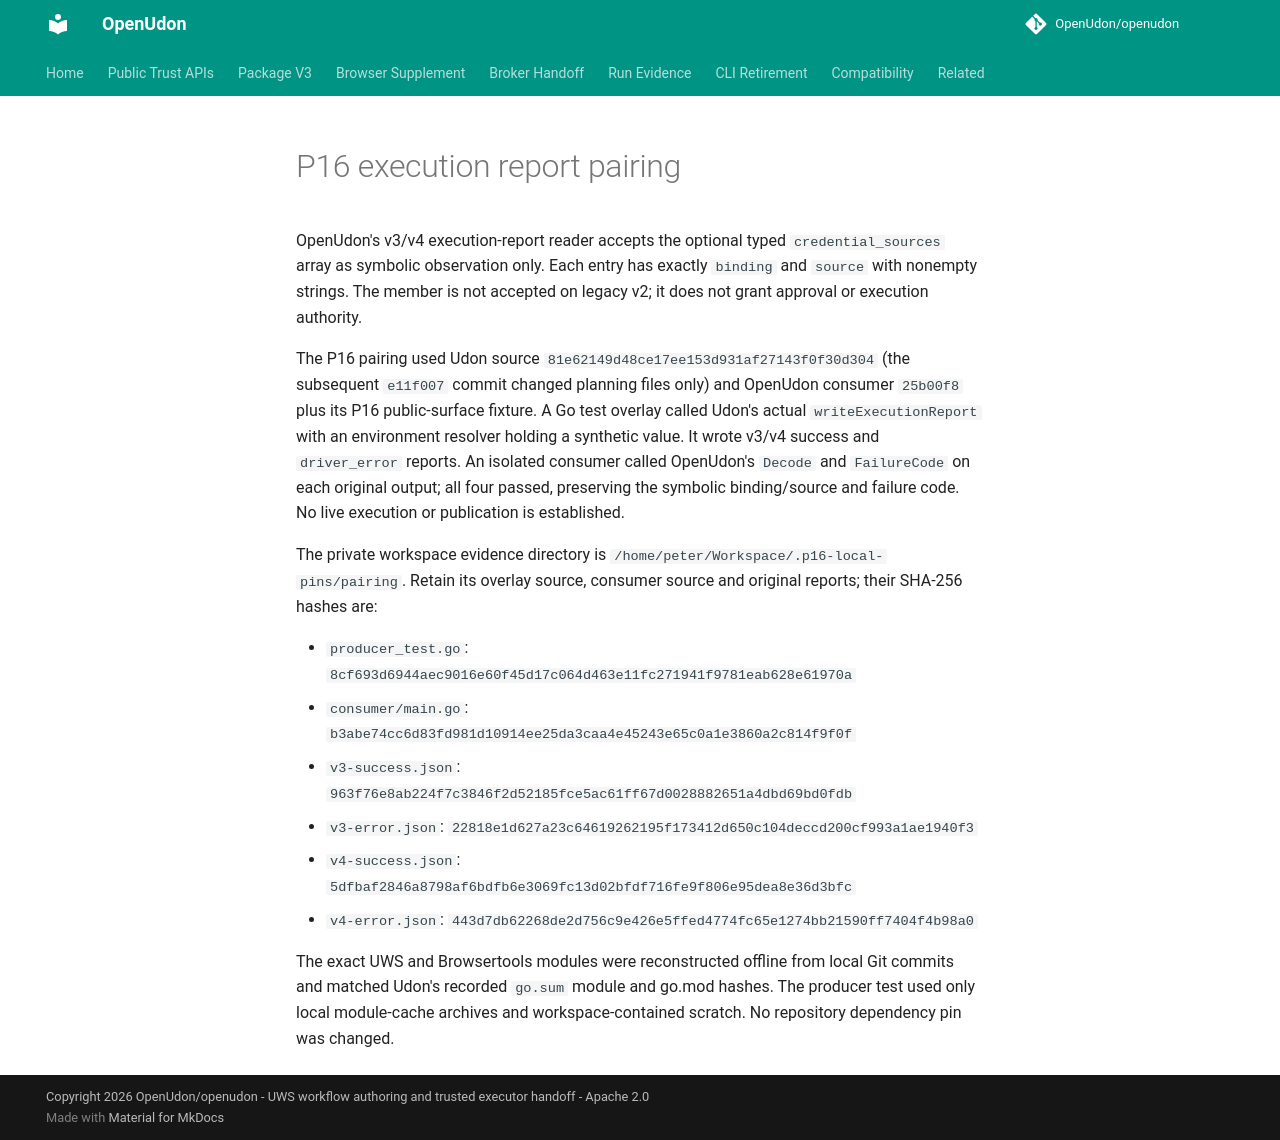

repository: OpenUdon/openudon · page: p16-report-pairing/index.html · generator: mkdocs

# P16 execution report pairing

OpenUdon's v3/v4 execution-report reader accepts the optional typed
`credential_sources` array as symbolic observation only. Each entry has exactly
`binding` and `source` with nonempty strings. The member is not accepted on
legacy v2; it does not grant approval or execution authority.

The P16 pairing used Udon source `81e62149d48ce17ee153d931af27143f0f30d304`
(the subsequent `e11f007` commit changed planning files only) and OpenUdon
consumer `25b00f8` plus its P16 public-surface fixture. A Go test overlay called
Udon's actual `writeExecutionReport` with an environment resolver holding a
synthetic value. It wrote v3/v4 success and `driver_error` reports. An isolated
consumer called OpenUdon's `Decode` and `FailureCode` on each original output;
all four passed, preserving the symbolic binding/source and failure code.
No live execution or publication is established.

The private workspace evidence directory is
`/home/peter/Workspace/.p16-local-pins/pairing`. Retain its overlay source,
consumer source and original reports; their SHA-256 hashes are:

- `producer_test.go`: `8cf693d6944aec9016e60f45d17c064d463e11fc271941f9781eab628e61970a`
- `consumer/main.go`: `b3abe74cc6d83fd981d10914ee25da3caa4e45243e65c0a1e3860a2c814f9f0f`
- `v3-success.json`: `963f76e8ab224f7c3846f2d52185fce5ac61ff67d0028882651a4dbd69bd0fdb`
- `v3-error.json`: `22818e1d627a23c64619262195f173412d650c104deccd200cf993a1ae1940f3`
- `v4-success.json`: `5dfbaf2846a8798af6bdfb6e3069fc13d02bfdf716fe9f806e95dea8e36d3bfc`
- `v4-error.json`: `443d7db62268de2d756c9e426e5ffed4774fc65e1274bb21590ff7404f4b98a0`

The exact UWS and Browsertools modules were reconstructed offline from local
Git commits and matched Udon's recorded `go.sum` module and go.mod hashes. The
producer test used only local module-cache archives and workspace-contained
scratch. No repository dependency pin was changed.
